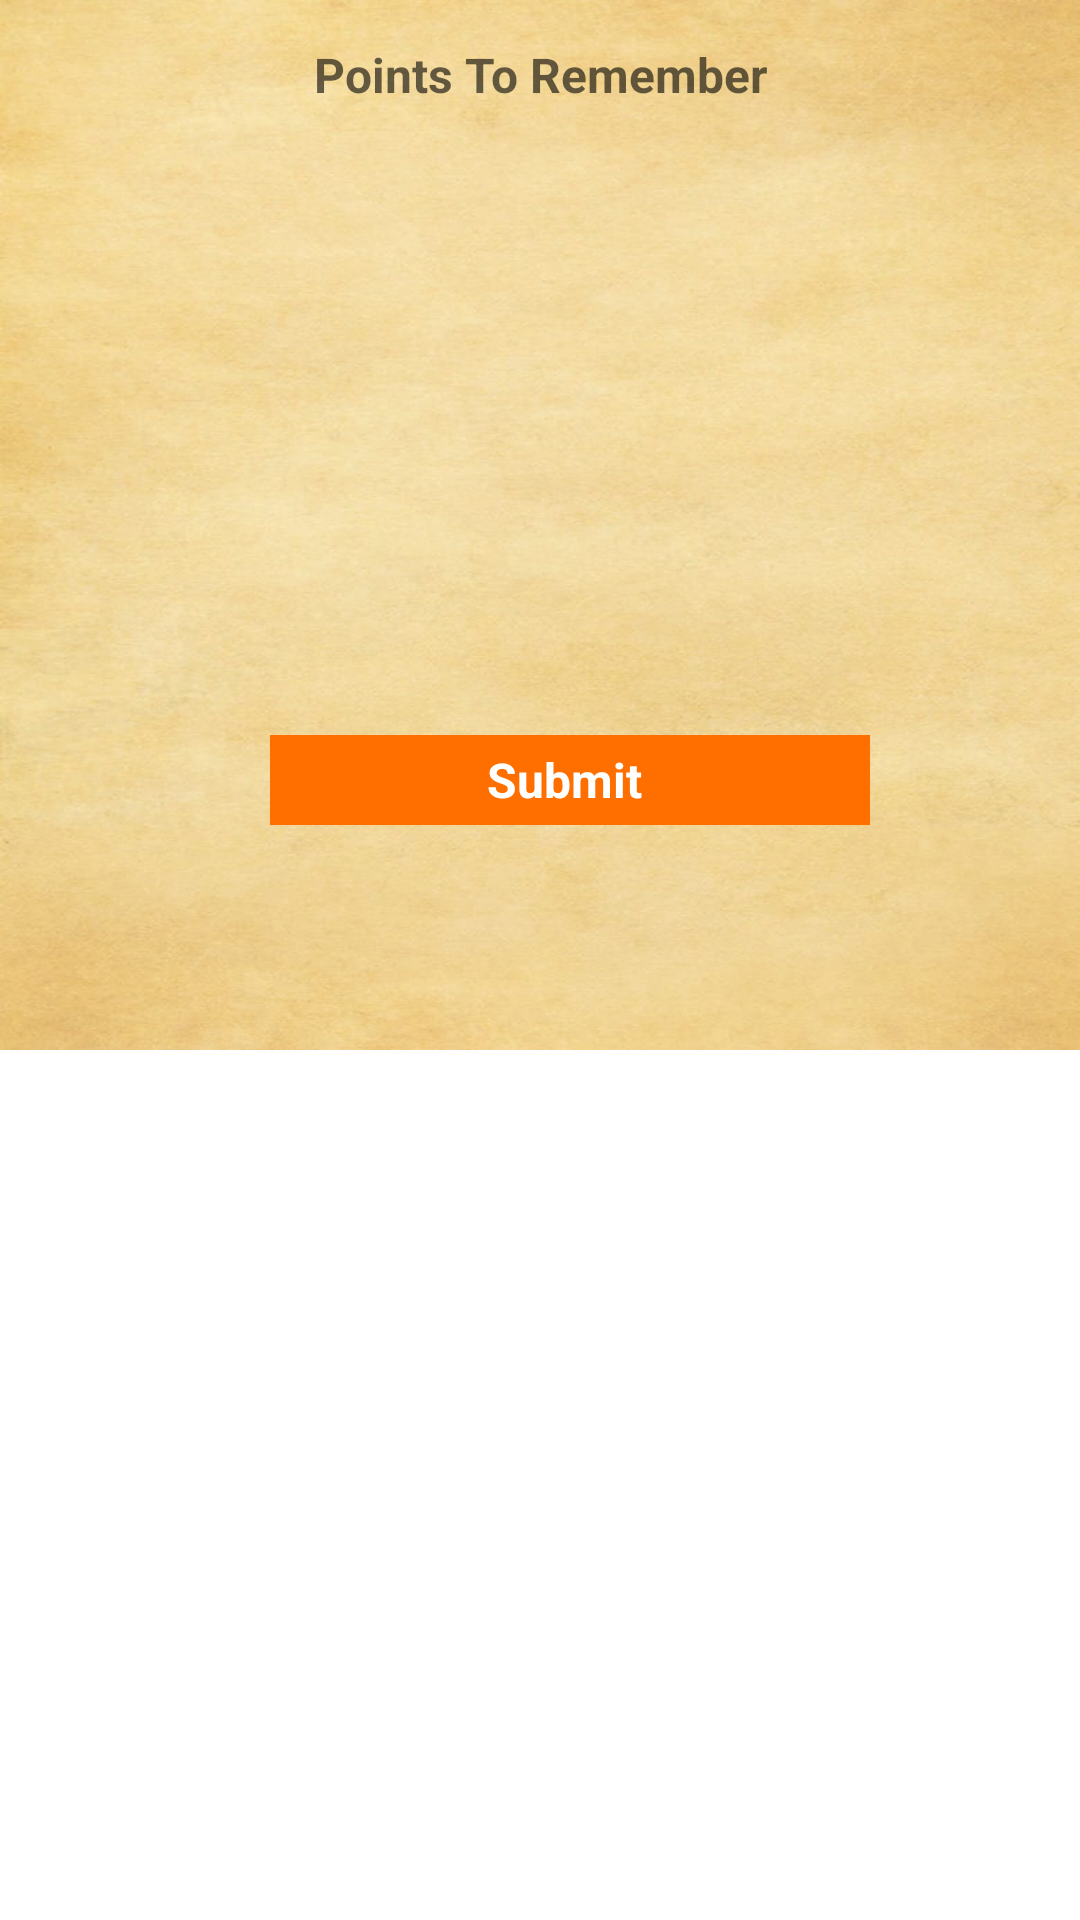

Here is an Android app screen rendered from its layout file. Give the layout XML and the strings, colors and styles it references.
<!-- AndroidManifest.xml: application theme Theme.AasharamBhoj -->
<!-- res/layout/dialog_remember.xml -->
<?xml version="1.0" encoding="utf-8"?>
<RelativeLayout xmlns:android="http://schemas.android.com/apk/res/android"
    xmlns:app="http://schemas.android.com/apk/res-auto"
    xmlns:tools="http://schemas.android.com/tools"
    android:layout_width="match_parent"
    android:layout_height="wrap_content"
    android:paddingBottom="0dp">


    <LinearLayout
        android:id="@+id/lyt0"
        android:layout_width="match_parent"
        android:layout_height="350dp"
        android:background="@drawable/matching_back"
        android:orientation="vertical">

        <LinearLayout
            android:id="@+id/lyt"
            android:layout_width="match_parent"
            android:layout_height="wrap_content"
            android:layout_margin="5dp"
            android:orientation="vertical">

            <TextView
                android:layout_width="match_parent"
                android:layout_height="40dp"
                android:gravity="center"
                android:hint="Points To Remember"
                android:textColor="#FF6F00"
                android:textSize="16sp"
                android:textStyle="bold"
                app:layout_constraintEnd_toEndOf="parent"
                app:layout_constraintHorizontal_bias="0.32"
                tools:ignore="MissingConstraints"
                tools:layout_editor_absoluteY="221dp" />

            <androidx.recyclerview.widget.RecyclerView
                android:id="@+id/rv_points"
                android:layout_width="match_parent"
                android:layout_height="200dp" />

            <TextView
                android:id="@+id/submit"
                android:layout_width="200dp"
                android:layout_height="30dp"
                android:layout_gravity="center"
                android:layout_marginLeft="10dp"
                android:background="#FF6F00"
                android:gravity="center"
                android:paddingStart="20dp"
                android:paddingEnd="20dp"
                android:text="Submit "
                android:textColor="@color/white"
                android:textSize="16sp"
                android:textStyle="bold"
                app:layout_constraintTop_toBottomOf="@+id/date" />

        </LinearLayout>

    </LinearLayout>
</RelativeLayout>
<!-- resources referenced by this layout -->
<resources>
  <color name="white">#FFFFFFFF</color>
  <!-- drawable matching_back: png bitmap (drawable, 58034 bytes) -->
  <style name="Theme.AasharamBhoj" parent="Theme.MaterialComponents.DayNight.NoActionBar">
          
          <item name="colorPrimary">@color/purple_500</item>
          <item name="colorPrimaryVariant">@color/purple_700</item>
          <item name="colorOnPrimary">@color/white</item>
          
          <item name="colorSecondary">@color/teal_200</item>
          <item name="colorSecondaryVariant">@color/teal_700</item>
          <item name="colorOnSecondary">@color/black</item>
          
          <item name="android:statusBarColor" tools:targetApi="l">?attr/colorPrimaryVariant</item>
          
      </style>
  <color name="purple_500">#FF6F00</color>
  <color name="purple_700">#FF6F00</color>
  <color name="teal_200">#FF03DAC5</color>
  <color name="teal_700">#FF018786</color>
  <color name="black">#FF000000</color>
</resources>
